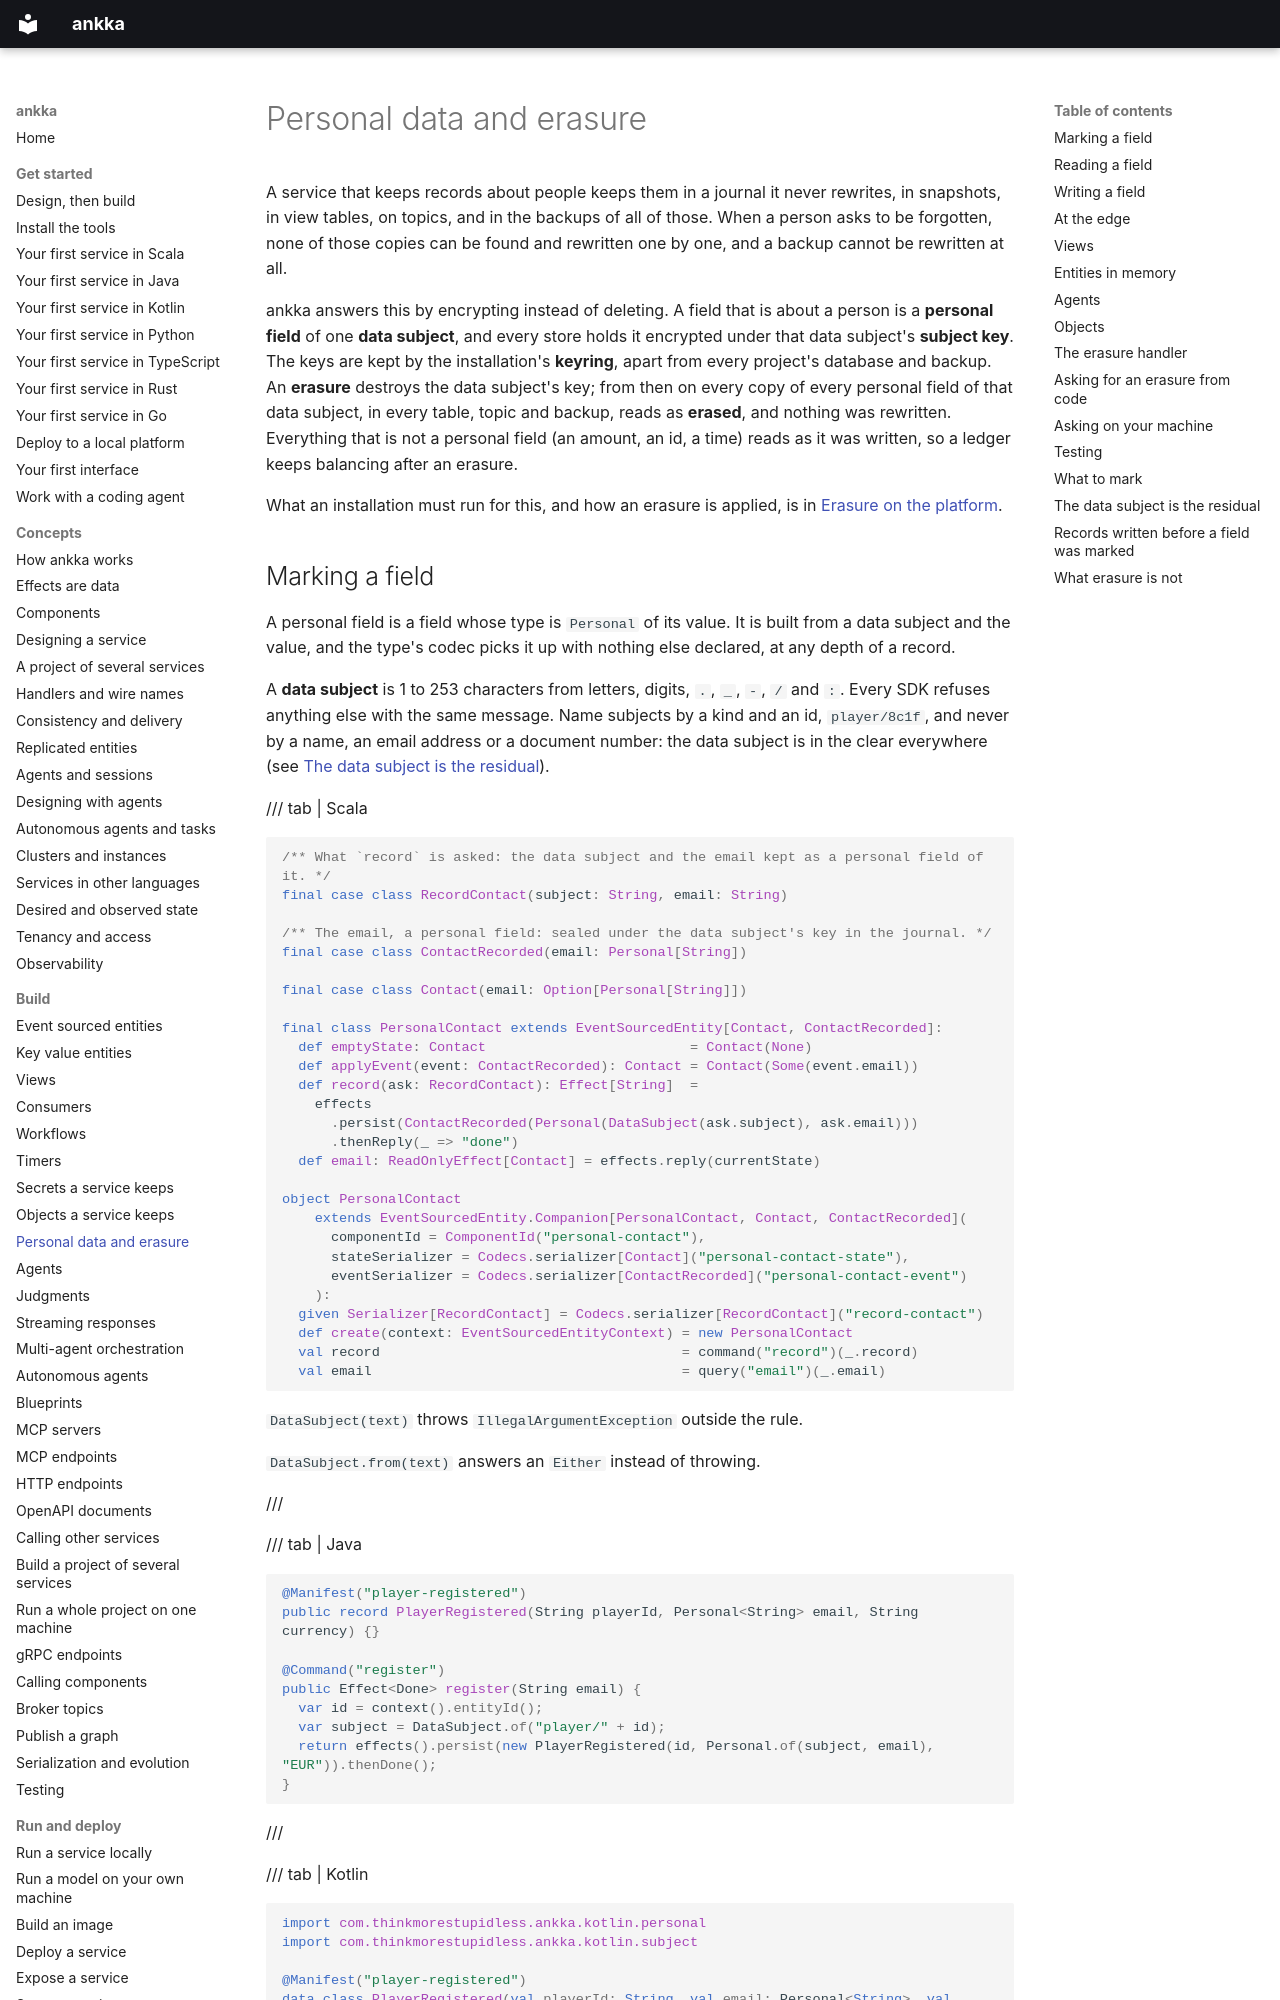

repository: thinkmorestupidless/ankka · page: build/personal-data/index.html · generator: mkdocs

---
title: Personal data and erasure
description: Mark the fields about a person as personal fields of a data subject, read them as erased once the subject is erased, erase a subject's objects, and ask for an erasure from code.
kind: guide
languages: [scala, java, kotlin, python, typescript, rust, go]
components: [event-sourced-entity, key-value-entity, view, consumer, agent, http-endpoint]
related: [platform/erasure.md, build/serialization.md, build/views.md, build/agents.md, build/object-storage.md, platform/cross-project-access.md, reference/limitations.md]
---

# Personal data and erasure

A service that keeps records about people keeps them in a journal it never rewrites, in snapshots, in
view tables, on topics, and in the backups of all of those. When a person asks to be forgotten, none of
those copies can be found and rewritten one by one, and a backup cannot be rewritten at all.

ankka answers this by encrypting instead of deleting. A field that is about a person is a **personal
field** of one **data subject**, and every store holds it encrypted under that data subject's **subject
key**. The keys are kept by the installation's **keyring**, apart from every project's database and
backup. An **erasure** destroys the data subject's key; from then on every copy of every personal field
of that data subject, in every table, topic and backup, reads as **erased**, and nothing was rewritten.
Everything that is not a personal field (an amount, an id, a time) reads as it was written, so a ledger
keeps balancing after an erasure.

What an installation must run for this, and how an erasure is applied, is in
[Erasure on the platform](../platform/erasure.md).
